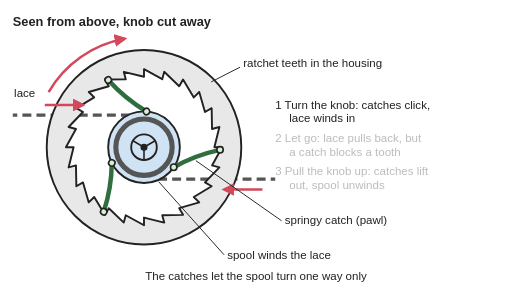
t = 0.00 s
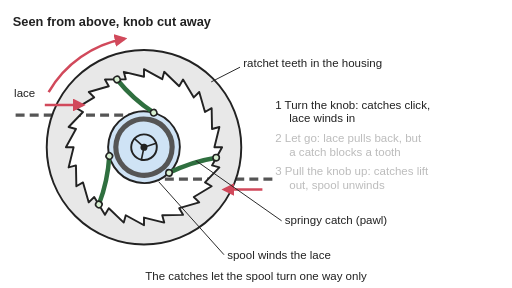
t = 1.00 s
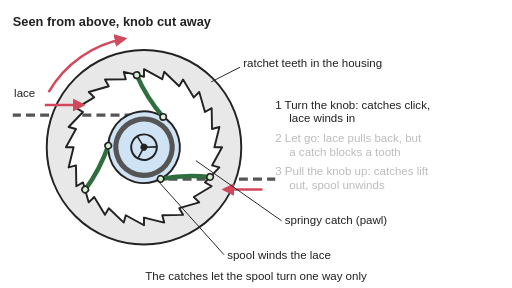
t = 2.00 s
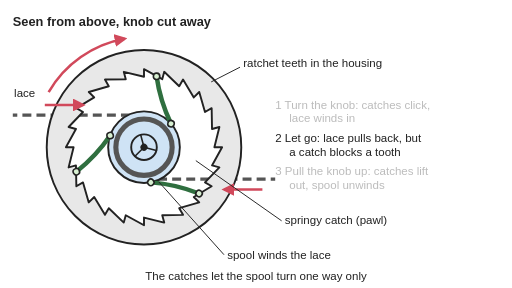
t = 3.00 s
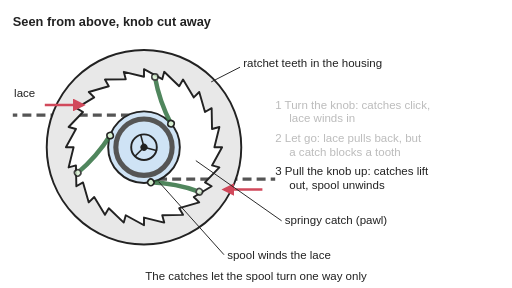
t = 4.00 s
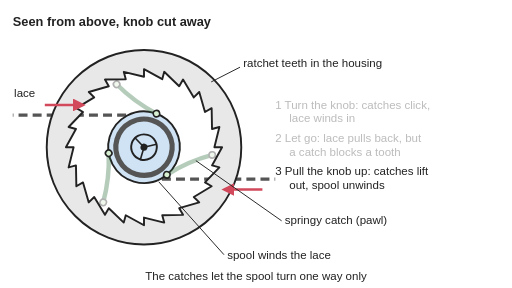
t = 5.00 s

The animated SVG that drew these frames (rendered in a browser with its animation timeline set to each time). Animation: 13 SMIL elements (animate=9,animateTransform=4); one cycle of 6.00 s, repeats indefinitely.

<svg xmlns="http://www.w3.org/2000/svg" viewBox="0 0 800 450" width="800" height="450" role="img">
<title>A ratcheting reel seen from above, animated: turning the spool makes its three springy catches click over the ratchet teeth while the lace winds in; on letting go a catch blocks a tooth; pulling the knob up lifts the catches clear and the lace unwinds.</title>
<rect width="800" height="450" fill="#ffffff"/>
<defs>
<marker id="ah" viewBox="0 0 10 10" refX="8" refY="5" markerWidth="5" markerHeight="5" orient="auto-start-reverse"><path d="M0,0 L10,5 L0,10 z" fill="#d1495b"/></marker>
<pattern id="hatch" width="10" height="10" patternUnits="userSpaceOnUse" patternTransform="rotate(45)"><line x1="0" y1="0" x2="0" y2="10" stroke="#222" stroke-width="2"/></pattern>
</defs>
<g stroke="#222" stroke-width="3" stroke-linejoin="round" stroke-linecap="round">
<path d="M225,180 L20,180" stroke="#555" stroke-width="5" fill="none" stroke-dasharray="14 8" stroke-linecap="butt"><animate attributeName="stroke-dashoffset" values="0;0;44;44;44;0;0;0" keyTimes="0;0.05;0.5;0.65;0.7167;0.9;0.9667;1" dur="6s" repeatCount="indefinite"/></path>
<path d="M225,280 L430,280" stroke="#555" stroke-width="5" fill="none" stroke-dasharray="14 8" stroke-linecap="butt"><animate attributeName="stroke-dashoffset" values="0;0;44;44;44;0;0;0" keyTimes="0;0.05;0.5;0.65;0.7167;0.9;0.9667;1" dur="6s" repeatCount="indefinite"/></path>
<path d="M377,230 A152,152 0 1 1 73,230 A152,152 0 1 1 377,230 Z M347,230 L331.3,258.5 L342.8,261.6 L320.3,285 L330.7,291 L302.8,307.8 L311.3,316.3 L280,325.3 L286,335.7 L253.5,336.3 L256.6,347.8 L225,340 L225,352 L196.5,336.3 L193.4,347.8 L170,325.3 L164,335.7 L147.2,307.8 L138.7,316.3 L129.7,285 L119.3,291 L118.7,258.5 L107.2,261.6 L115,230 L103,230 L118.7,201.5 L107.2,198.4 L129.7,175 L119.3,169 L147.2,152.2 L138.7,143.7 L170,134.7 L164,124.3 L196.5,123.7 L193.4,112.2 L225,120 L225,108 L253.5,123.7 L256.6,112.2 L280,134.7 L286,124.3 L302.8,152.2 L311.3,143.7 L320.3,175 L330.7,169 L331.3,201.5 L342.8,198.4 L335,230 Z" fill="#e8e8e8" fill-rule="evenodd"/>
<circle cx="225" cy="230" r="122" fill="#ffffff" stroke="none" opacity="0"/>
<g><animateTransform attributeName="transform" type="rotate" values="0 225 230;0 225 230;13.5 225 230;23.5 225 230;23.8 225 230;38.5 225 230;38.8 225 230;45 225 230;45 225 230;45 225 230;45 225 230;0 225 230;0 225 230;0 225 230" keyTimes="0;0.05;0.185;0.285;0.2875;0.435;0.4375;0.5;0.5417;0.65;0.7167;0.9;0.9667;1" dur="6s" repeatCount="indefinite"/>
<circle cx="225" cy="230" r="56" fill="#cfe3f5"/>
<circle cx="225" cy="230" r="44" fill="none" stroke="#555" stroke-width="8"/>
<circle cx="225" cy="230" r="20" fill="#cfe3f5"/>
<line x1="225" y1="230" x2="225" y2="250" stroke-width="2.5"/>
<line x1="225" y1="230" x2="207.7" y2="220" stroke-width="2.5"/>
<line x1="225" y1="230" x2="242.3" y2="220" stroke-width="2.5"/>
<circle cx="225" cy="230" r="4" fill="#222"/>
<g transform="rotate(0 225 230)">
<g><animateTransform attributeName="transform" type="rotate" values="0 271.4 261.3;0 271.4 261.3;-10.3 271.4 261.3;-17.4 271.4 261.3;-6.8 271.4 261.3;-17.4 271.4 261.3;-6.8 271.4 261.3;-11.4 271.4 261.3;-11.4 271.4 261.3;-11.4 271.4 261.3;-19.4 271.4 261.3;-19.4 271.4 261.3;0 271.4 261.3;0 271.4 261.3" keyTimes="0;0.05;0.185;0.285;0.2875;0.435;0.4375;0.5;0.5417;0.65;0.7167;0.9;0.9667;1" dur="6s" repeatCount="indefinite"/>
<path d="M271.4,261.3 Q305.5,242.1 343.8,234.1" fill="none" stroke="#2f6f3f" stroke-width="7"/>
<circle cx="343.8" cy="234.1" r="5" fill="#d8f0d2" stroke-width="2.5"/>
<animate attributeName="opacity" values="1;1;0.35;0.35;1;1" keyTimes="0;0.65;0.7167;0.9;0.9667;1" dur="6s" repeatCount="indefinite"/>
</g>
<circle cx="271.4" cy="261.3" r="5" fill="#d8f0d2" stroke-width="2.5"/>
</g>
<g transform="rotate(120 225 230)">
<g><animateTransform attributeName="transform" type="rotate" values="0 271.4 261.3;0 271.4 261.3;-10.3 271.4 261.3;-17.4 271.4 261.3;-6.8 271.4 261.3;-17.4 271.4 261.3;-6.8 271.4 261.3;-11.4 271.4 261.3;-11.4 271.4 261.3;-11.4 271.4 261.3;-19.4 271.4 261.3;-19.4 271.4 261.3;0 271.4 261.3;0 271.4 261.3" keyTimes="0;0.05;0.185;0.285;0.2875;0.435;0.4375;0.5;0.5417;0.65;0.7167;0.9;0.9667;1" dur="6s" repeatCount="indefinite"/>
<path d="M271.4,261.3 Q305.5,242.1 343.8,234.1" fill="none" stroke="#2f6f3f" stroke-width="7"/>
<circle cx="343.8" cy="234.1" r="5" fill="#d8f0d2" stroke-width="2.5"/>
<animate attributeName="opacity" values="1;1;0.35;0.35;1;1" keyTimes="0;0.65;0.7167;0.9;0.9667;1" dur="6s" repeatCount="indefinite"/>
</g>
<circle cx="271.4" cy="261.3" r="5" fill="#d8f0d2" stroke-width="2.5"/>
</g>
<g transform="rotate(240 225 230)">
<g><animateTransform attributeName="transform" type="rotate" values="0 271.4 261.3;0 271.4 261.3;-10.3 271.4 261.3;-17.4 271.4 261.3;-6.8 271.4 261.3;-17.4 271.4 261.3;-6.8 271.4 261.3;-11.4 271.4 261.3;-11.4 271.4 261.3;-11.4 271.4 261.3;-19.4 271.4 261.3;-19.4 271.4 261.3;0 271.4 261.3;0 271.4 261.3" keyTimes="0;0.05;0.185;0.285;0.2875;0.435;0.4375;0.5;0.5417;0.65;0.7167;0.9;0.9667;1" dur="6s" repeatCount="indefinite"/>
<path d="M271.4,261.3 Q305.5,242.1 343.8,234.1" fill="none" stroke="#2f6f3f" stroke-width="7"/>
<circle cx="343.8" cy="234.1" r="5" fill="#d8f0d2" stroke-width="2.5"/>
<animate attributeName="opacity" values="1;1;0.35;0.35;1;1" keyTimes="0;0.65;0.7167;0.9;0.9667;1" dur="6s" repeatCount="indefinite"/>
</g>
<circle cx="271.4" cy="261.3" r="5" fill="#d8f0d2" stroke-width="2.5"/>
</g>
</g>
</g>
<g fill="none" stroke="#d1495b" stroke-width="4" marker-end="url(#ah)">
<g><path d="M76,144 A172,172 0 0 1 195.1,60.6"/><animate attributeName="opacity" values="1;1;0;0;1" keyTimes="0;0.5;0.5333;0.9667;1" dur="6s" repeatCount="indefinite"/></g>
<line x1="70" y1="164" x2="130" y2="164"/><line x1="410" y1="296" x2="350" y2="296"/>
</g>
<g font-family="Arial, Helvetica, sans-serif" font-size="18" fill="#222">
<text x="20" y="40" font-size="20" font-weight="bold">Seen from above, knob cut away</text>
<text x="22" y="152">lace</text>
<g stroke="#222" stroke-width="1.5"><line x1="375" y1="105" x2="330" y2="128"/><line x1="440" y1="345" x2="306" y2="251"/><line x1="350" y1="398" x2="248" y2="284"/></g>
<text x="380" y="104">ratchet teeth in the housing</text>
<text x="445" y="350">springy catch (pawl)</text>
<text x="355" y="405">spool winds the lace</text>
<g><animate attributeName="opacity" values="1;1;0.3;0.3;1" keyTimes="0;0.4917;0.5;0.975;1" dur="6s" repeatCount="indefinite"/><text x="430" y="170">1  Turn the knob: catches click,</text><text x="452" y="191">lace winds in</text></g>
<g><animate attributeName="opacity" values="0.3;0.3;1;1;0.3;0.3" keyTimes="0;0.4917;0.5;0.6417;0.65;1" dur="6s" repeatCount="indefinite"/><text x="430" y="222">2  Let go: lace pulls back, but</text><text x="452" y="243">a catch blocks a tooth</text></g>
<g><animate attributeName="opacity" values="0.3;0.3;1;1;0.3" keyTimes="0;0.6417;0.65;0.975;1" dur="6s" repeatCount="indefinite"/><text x="430" y="274">3  Pull the knob up: catches lift</text><text x="452" y="295">out, spool unwinds</text></g>
<text x="400" y="438" text-anchor="middle">The catches let the spool turn one way only</text>
</g></svg>
